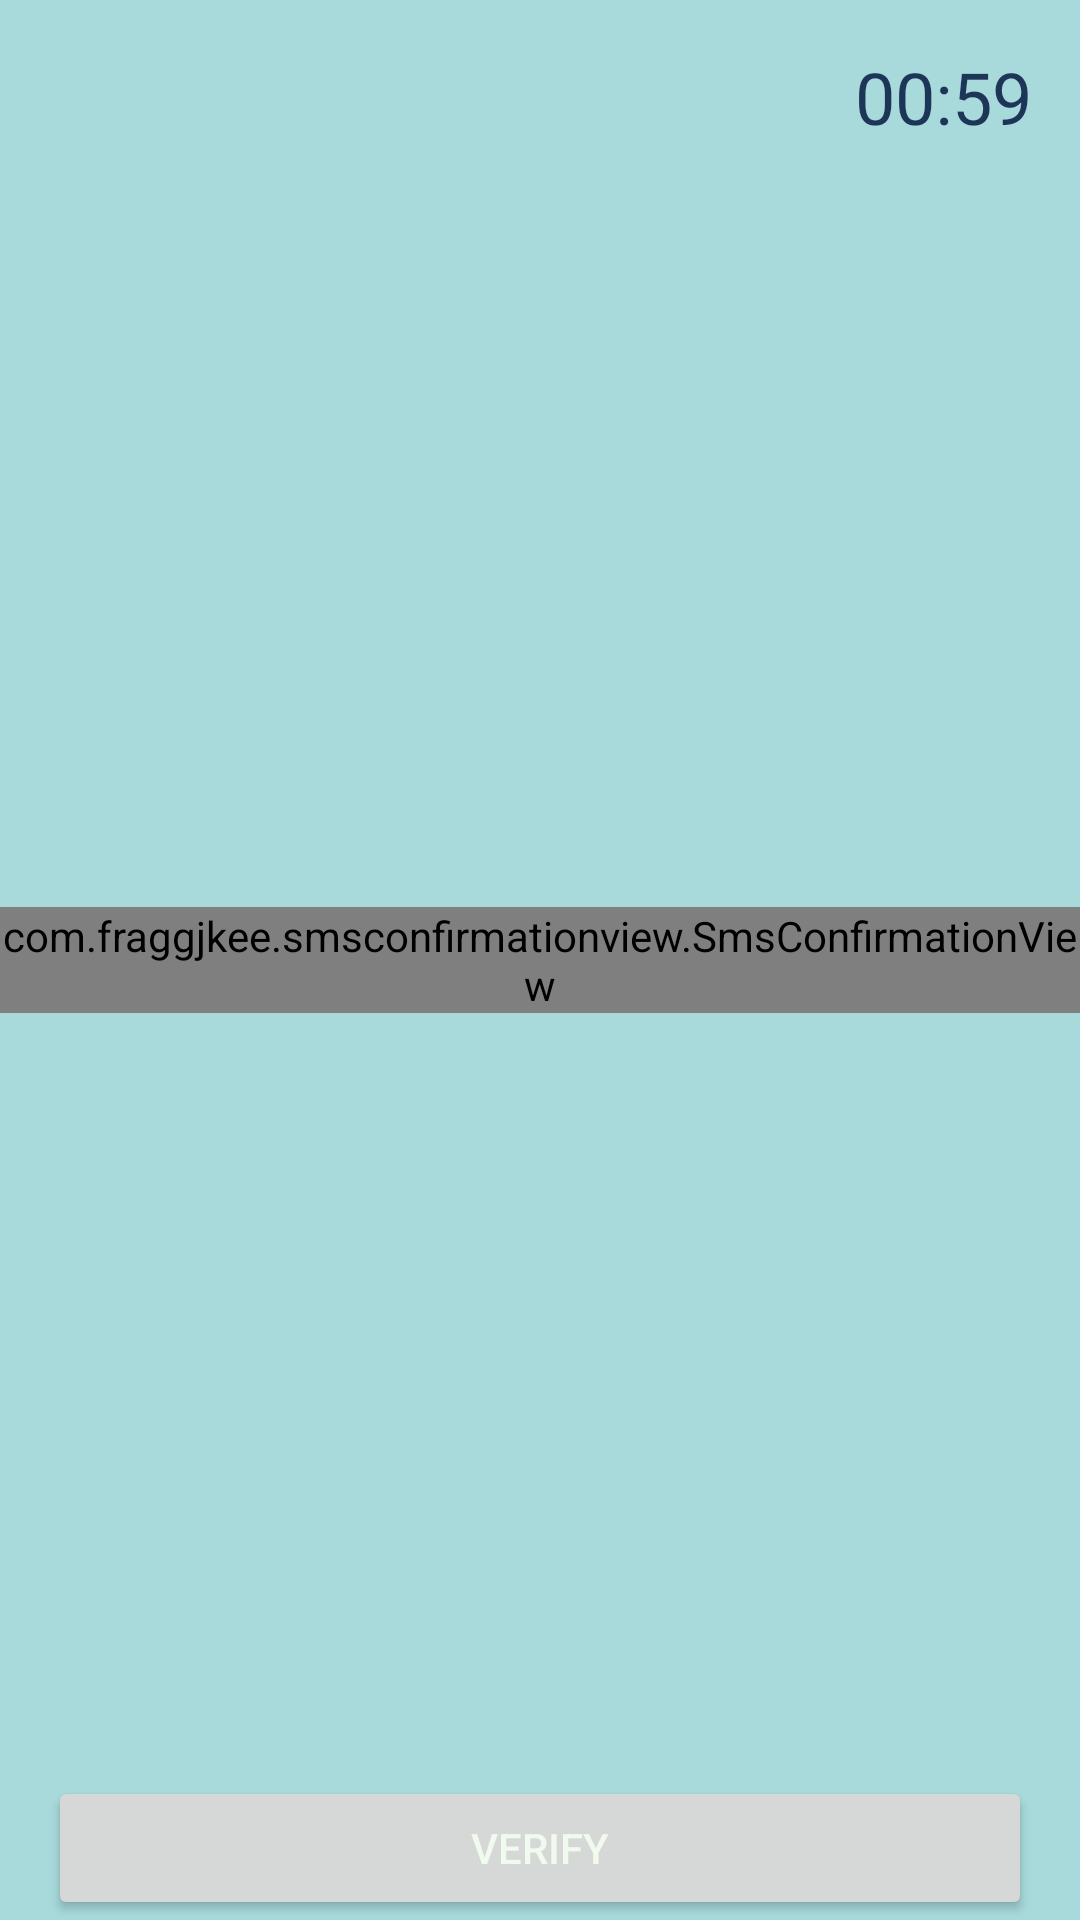

The Android layout XML behind this screen, and the referenced resources:
<!-- AndroidManifest.xml: application theme Theme.BookApi -->
<!-- res/layout/screen_sign_in_verify.xml -->
<?xml version="1.0" encoding="utf-8"?>
<androidx.constraintlayout.widget.ConstraintLayout xmlns:android="http://schemas.android.com/apk/res/android"
    xmlns:app="http://schemas.android.com/apk/res-auto"
    xmlns:tools="http://schemas.android.com/tools"
    android:layout_width="match_parent"
    android:layout_height="match_parent"
    android:background="@color/light2_blue">


    <com.fraggjkee.smsconfirmationview.SmsConfirmationView
        android:id="@+id/sms_code_view"
        android:layout_width="wrap_content"
        android:layout_height="wrap_content"
        app:layout_constraintBottom_toBottomOf="parent"
        app:layout_constraintEnd_toEndOf="parent"
        app:layout_constraintStart_toStartOf="parent"
        app:layout_constraintTop_toTopOf="parent"
        app:scv_codeLength="6" />

    <TextView
        android:id="@+id/timer_textview"
        android:layout_width="wrap_content"
        android:layout_height="wrap_content"
        android:layout_margin="16dp"
        android:text="00:59"
        android:textColor="@color/dark_blue"
        android:textSize="24sp"
        app:layout_constraintEnd_toEndOf="parent"
        app:layout_constraintTop_toTopOf="parent" />


    <Button
        android:id="@+id/veryfy_button"
        android:layout_width="0dp"
        android:layout_height="wrap_content"
        android:layout_marginHorizontal="16dp"
        android:text="verify"
        android:textColor="@color/light"
        app:layout_constraintBottom_toBottomOf="parent"
        app:layout_constraintEnd_toEndOf="parent"
        app:layout_constraintStart_toStartOf="parent" />

    <ProgressBar
        android:id="@+id/progress_bar"
        android:layout_width="100dp"
        android:layout_height="100dp"
        android:layout_marginBottom="200dp"
        android:elevation="10dp"
        android:visibility="gone"
        app:layout_constraintBottom_toBottomOf="parent"
        app:layout_constraintEnd_toEndOf="parent"
        app:layout_constraintStart_toStartOf="parent"
        app:layout_constraintTop_toTopOf="parent" />

</androidx.constraintlayout.widget.ConstraintLayout>
<!-- resources referenced by this layout -->
<resources>
  <color name="dark_blue">#1d3557</color>
  <color name="light">#f1faee</color>
  <color name="light2_blue">#a8dadc</color>
  <style name="Theme.BookApi" parent="Theme.MaterialComponents.DayNight.NoActionBar">
          
          <item name="colorPrimary">@color/purple_500</item>
          <item name="colorPrimaryVariant">@color/purple_700</item>
          <item name="colorOnPrimary">@color/white</item>
          
          <item name="colorSecondary">@color/teal_200</item>
          <item name="colorSecondaryVariant">@color/teal_700</item>
          <item name="colorOnSecondary">@color/black</item>
          
          <item name="android:statusBarColor">@color/dark_blue</item>
          
      </style>
  <color name="purple_500">#FF6200EE</color>
  <color name="purple_700">#FF3700B3</color>
  <color name="white">#FFFFFFFF</color>
  <color name="teal_200">#FF03DAC5</color>
  <color name="teal_700">#FF018786</color>
  <color name="black">#FF000000</color>
</resources>
